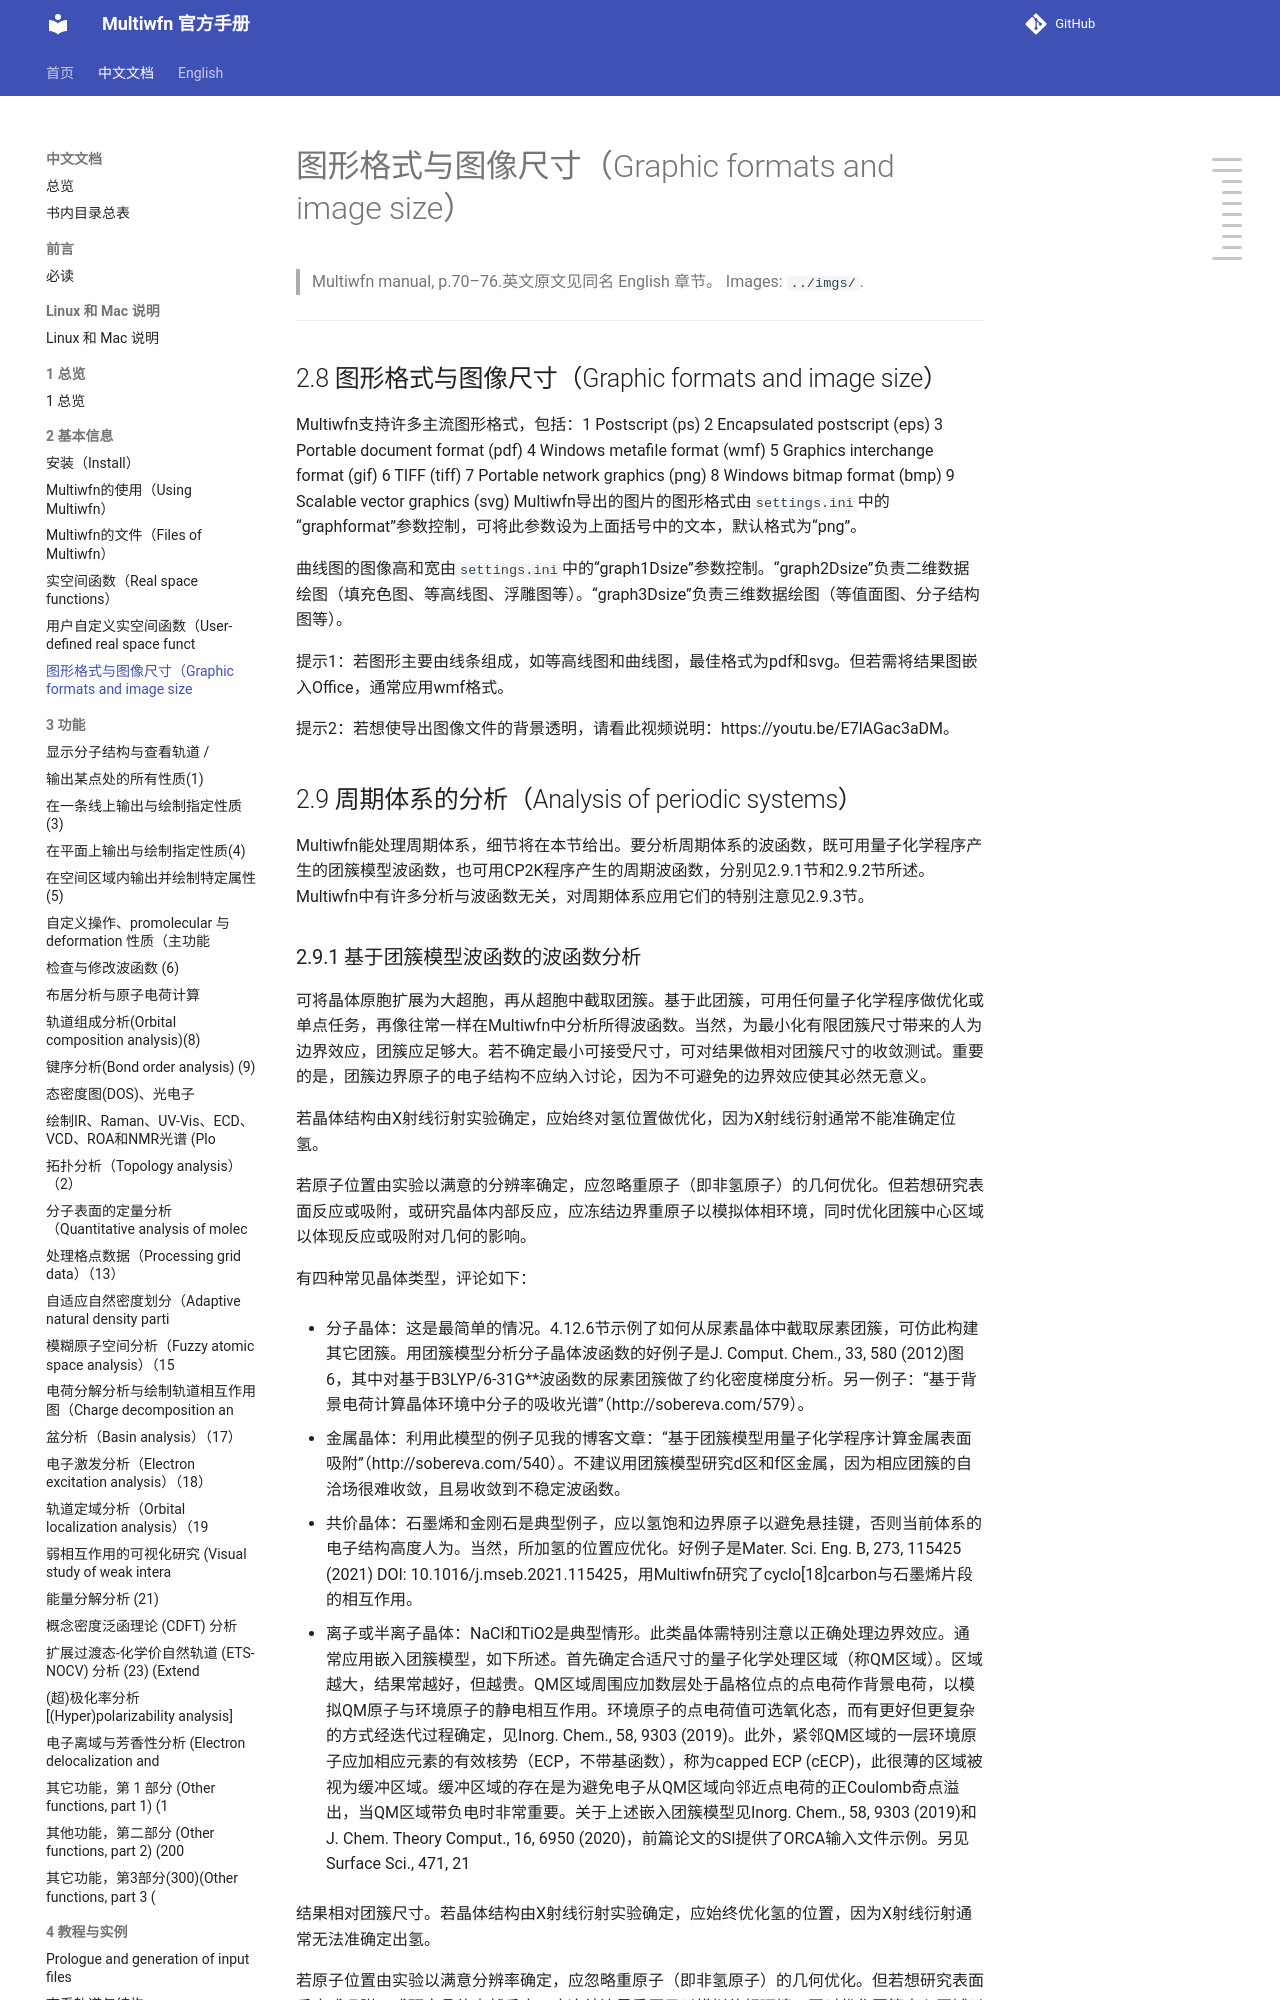

repository: wxyhgk/multiwfn-docs · page: zh/zh_09_2-8-graphic-formats-and-image-size.html · generator: mkdocs

# 图形格式与图像尺寸（Graphic formats and image size）

> Multiwfn manual, p.70–76.英文原文见同名 English 章节。 Images: `../imgs/`.

---

<!-- p.70 -->



## 2.8 图形格式与图像尺寸（Graphic formats and image size）

Multiwfn支持许多主流图形格式，包括：1 Postscript (ps) 2 Encapsulated postscript (eps) 3 Portable document format (pdf) 4 Windows metafile format (wmf) 5 Graphics interchange format (gif) 6 TIFF (tiff) 7 Portable network graphics (png) 8 Windows bitmap format (bmp) 9 Scalable vector graphics (svg) Multiwfn导出的图片的图形格式由`settings.ini`中的“graphformat”参数控制，可将此参数设为上面括号中的文本，默认格式为“png”。

曲线图的图像高和宽由`settings.ini`中的“graph1Dsize”参数控制。“graph2Dsize”负责二维数据绘图（填充色图、等高线图、浮雕图等）。“graph3Dsize”负责三维数据绘图（等值面图、分子结构图等）。

提示1：若图形主要由线条组成，如等高线图和曲线图，最佳格式为pdf和svg。但若需将结果图嵌入Office，通常应用wmf格式。

提示2：若想使导出图像文件的背景透明，请看此视频说明：https://youtu.be/E7lAGac3aDM。


## 2.9 周期体系的分析（Analysis of periodic systems）

Multiwfn能处理周期体系，细节将在本节给出。要分析周期体系的波函数，既可用量子化学程序产生的团簇模型波函数，也可用CP2K程序产生的周期波函数，分别见2.9.1节和2.9.2节所述。Multiwfn中有许多分析与波函数无关，对周期体系应用它们的特别注意见2.9.3节。
